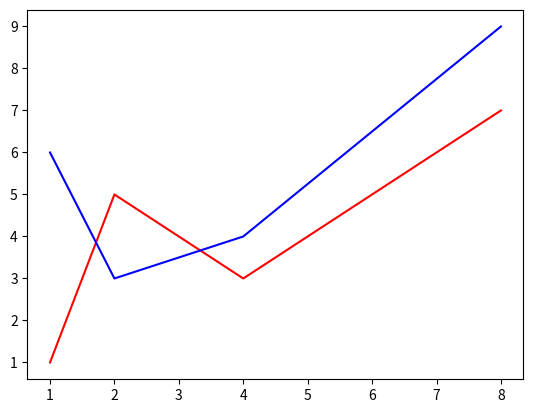

Reproduce this figure in Python.
# -*- coding: utf-8 -*-
"""
Created on Wed Jun  7 11:15:13 2017

[redacted]
"""

import matplotlib.pyplot as plt

plt.plot([1, 2, 4, 8], [1, 5, 3, 7], 'r', [1, 2, 4, 8], [6, 3, 4, 9], 'b')
plt.show()